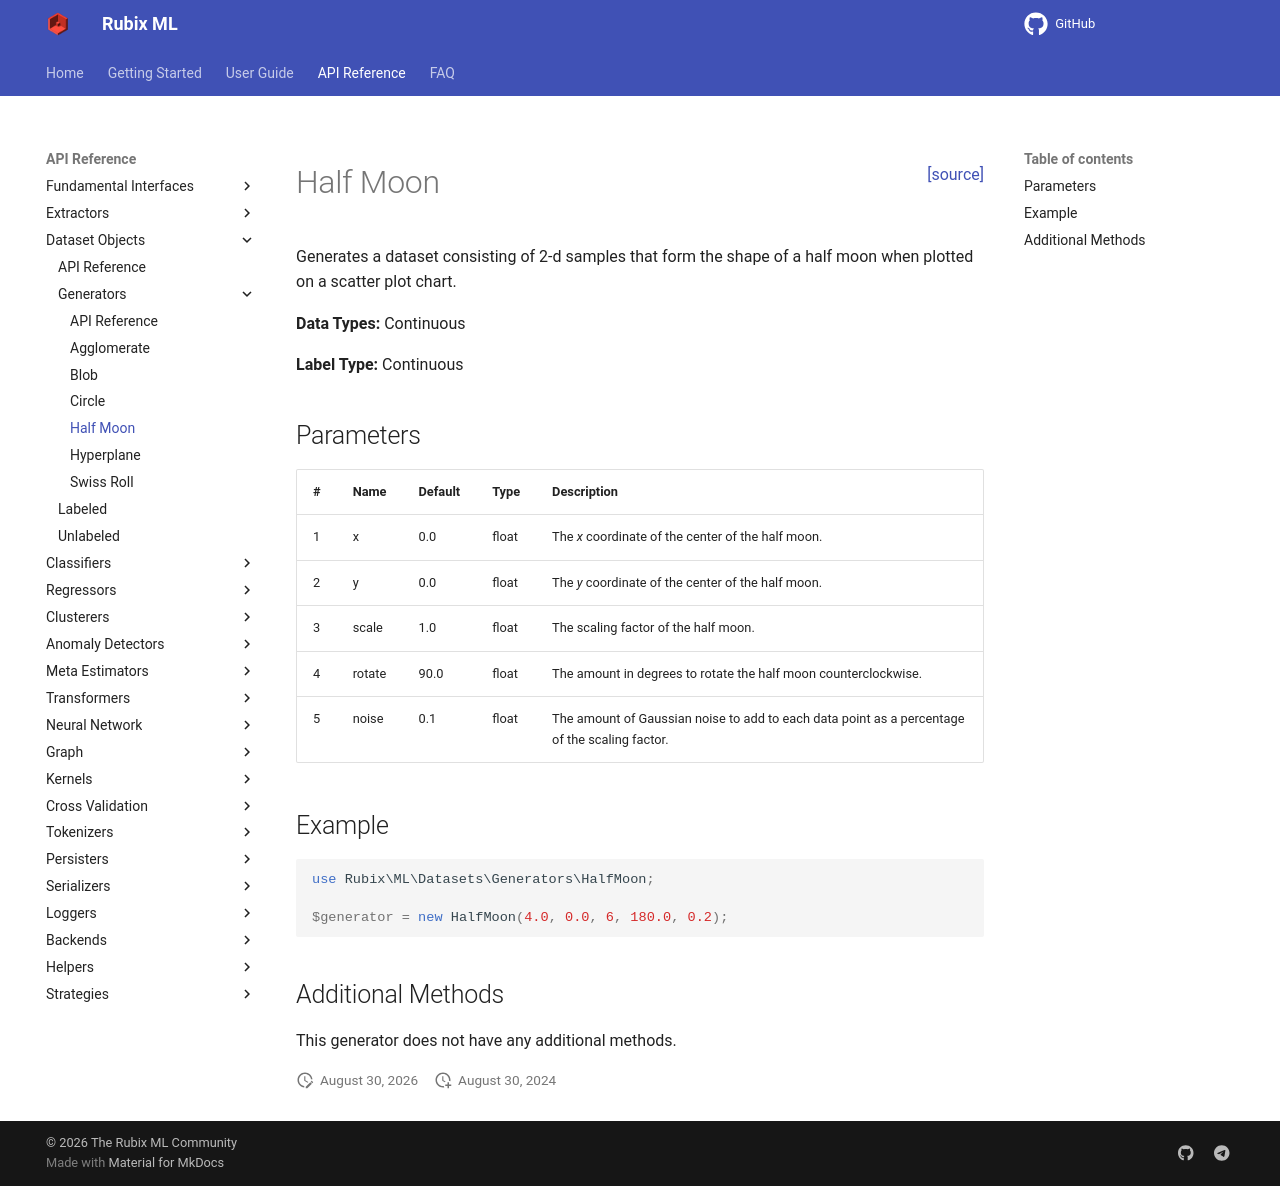

repository: RubixML/ML · page: 3.0/datasets/generators/half-moon.html · generator: mkdocs

<span style="float:right;"><a href="https://github.com/RubixML/ML/blob/master/src/Datasets/Generators/HalfMoon.php">[source]</a></span>

# Half Moon

Generates a dataset consisting of 2-d samples that form the shape of a half moon when plotted on a scatter plot chart.

**Data Types:** Continuous

**Label Type:** Continuous

## Parameters

| # | Name | Default | Type | Description |
| --- | --- | --- | --- | --- |
| 1 | x | 0.0 | float | The *x* coordinate of the center of the half moon. |
| 2 | y | 0.0 | float | The *y* coordinate of the center of the half moon. |
| 3 | scale | 1.0 | float | The scaling factor of the half moon. |
| 4 | rotate | 90.0 | float | The amount in degrees to rotate the half moon counterclockwise. |
| 5 | noise | 0.1 | float | The amount of Gaussian noise to add to each data point as a percentage of the scaling factor. |

## Example

```php
use Rubix\ML\Datasets\Generators\HalfMoon;

$generator = new HalfMoon(4.0, 0.0, 6, 180.0, 0.2);
```

## Additional Methods

This generator does not have any additional methods.
